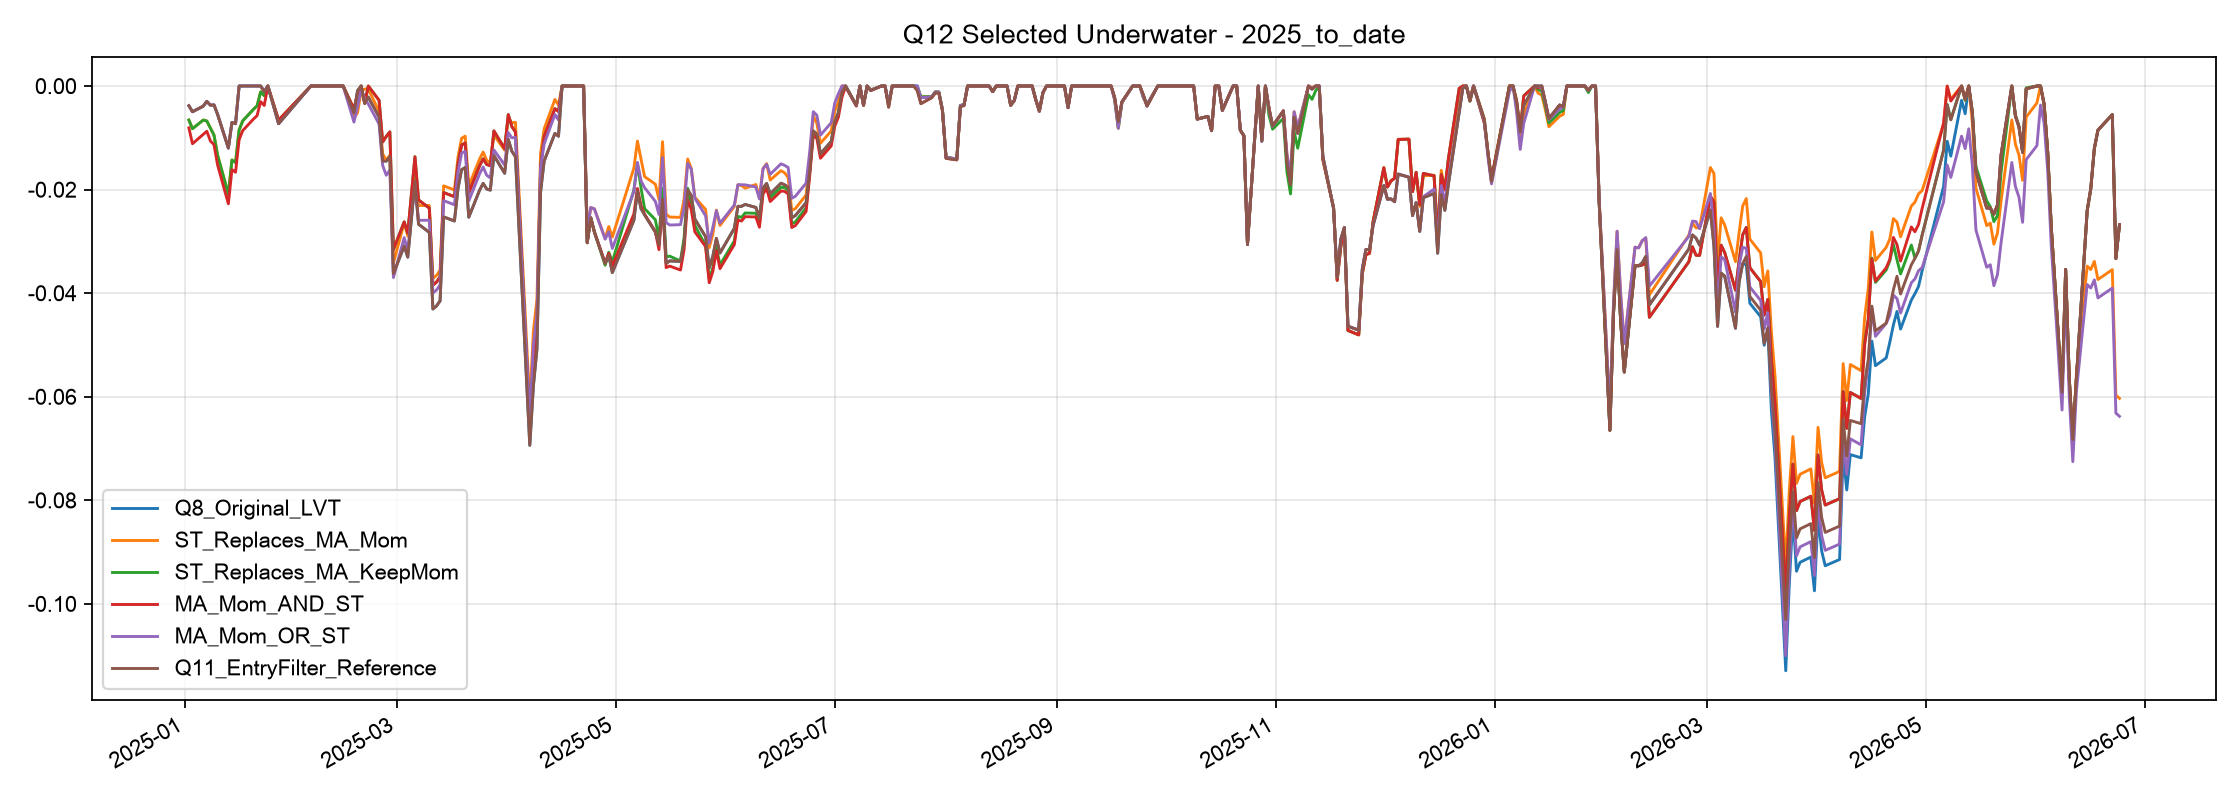

Source data for this figure (header and first rows):
, Q8_Original_LVT, ST_Replaces_MA_Mom, ST_Replaces_MA_KeepMom, MA_Mom_AND_ST, MA_Mom_OR_ST, Q11_EntryFilter_Reference
2025-01-02, -0.003816, -0.006584, -0.006584, -0.008094, -0.003816, -0.003816
2025-01-03, -0.004976, -0.00825, -0.00825, -0.01115, -0.004976, -0.004976
2025-01-06, -0.003897, -0.006581, -0.006581, -0.009356, -0.003897, -0.003897
2025-01-07, -0.002967, -0.006766, -0.006766, -0.00874, -0.002967, -0.002967
2025-01-08, -0.003703, -0.008145, -0.008145, -0.01062, -0.003703, -0.003703
2025-01-09, -0.003658, -0.009494, -0.009494, -0.01133, -0.003658, -0.003658
2025-01-10, -0.00548, -0.01336, -0.01336, -0.01524, -0.00548, -0.00548
2025-01-13, -0.01199, -0.0209, -0.0209, -0.02275, -0.01199, -0.01199
2025-01-14, -0.007039, -0.0143, -0.0143, -0.01616, -0.007039, -0.007039
2025-01-15, -0.007282, -0.0148, -0.0148, -0.01666, -0.007282, -0.007282
2025-01-16, 0.0, -0.008493, -0.008493, -0.01037, 0.0, 0.0
2025-01-17, 0.0, -0.006739, -0.006739, -0.008618, 0.0, 0.0
2025-01-20, 0.0, -0.0045, -0.0045, -0.006384, 0.0, 0.0
2025-01-21, 0.0, -0.00384, -0.00384, -0.005725, 0.0, 0.0
2025-01-22, 0.0, -0.001134, -0.001134, -0.003024, 0.0, 0.0
2025-01-23, -0.001088, -0.001868, -0.001868, -0.003757, -0.001088, -0.001088
2025-01-24, 0.0, 0.0, 0.0, 0.0, 0.0, 0.0
2025-01-27, -0.007284, -0.006605, -0.006605, -0.006605, -0.007284, -0.007284
2025-02-05, 0.0, 0.0, 0.0, 0.0, 0.0, 0.0
2025-02-06, 0.0, 0.0, 0.0, 0.0, 0.0, 0.0
2025-02-07, 0.0, 0.0, 0.0, 0.0, 0.0, 0.0
2025-02-10, 0.0, 0.0, 0.0, 0.0, 0.0, 0.0
2025-02-11, 0.0, 0.0, 0.0, 0.0, 0.0, 0.0
2025-02-12, 0.0, 0.0, 0.0, 0.0, 0.0, 0.0
2025-02-13, 0.0, 0.0, 0.0, 0.0, 0.0, 0.0
2025-02-14, 0.0, 0.0, 0.0, 0.0, 0.0, 0.0
2025-02-17, -0.005215, -0.0062, -0.004451, -0.004451, -0.006968, -0.005215
2025-02-18, -0.000902, -0.005174, -0.00158, -0.00158, -0.003978, -0.000902
2025-02-19, 0.0, -0.0009815, 0.0, 0.0, -0.0006832, 0.0
2025-02-20, -0.003353, -0.0005775, -0.003352, -0.003352, -0.002459, -0.003353
2025-02-21, -0.002145, -0.0006195, 0.0, 0.0, -0.003472, -0.002145
2025-02-24, -0.005988, -0.004905, -0.002767, -0.002767, -0.007348, -0.005988
2025-02-25, -0.01448, -0.01309, -0.01081, -0.01081, -0.01535, -0.01448
2025-02-26, -0.0145, -0.01435, -0.00975, -0.00975, -0.01723, -0.0145
2025-02-27, -0.01362, -0.01337, -0.008867, -0.008867, -0.01625, -0.01362
2025-02-28, -0.03625, -0.03417, -0.0316, -0.0316, -0.03699, -0.03625
2025-03-03, -0.03092, -0.02645, -0.02624, -0.02624, -0.02929, -0.03092
2025-03-04, -0.03305, -0.02901, -0.02839, -0.02839, -0.03184, -0.03305
2025-03-05, -0.0257, -0.02206, -0.021, -0.021, -0.02492, -0.0257
2025-03-06, -0.01841, -0.01624, -0.01367, -0.01367, -0.01911, -0.01841
2025-03-07, -0.02669, -0.02309, -0.022, -0.022, -0.02594, -0.02669
2025-03-10, -0.02828, -0.02308, -0.0236, -0.0236, -0.02594, -0.02828
2025-03-11, -0.04307, -0.03718, -0.03845, -0.03845, -0.03999, -0.04307
2025-03-12, -0.04249, -0.0366, -0.03788, -0.03788, -0.03941, -0.04249
2025-03-13, -0.04149, -0.03559, -0.03687, -0.03687, -0.03841, -0.04149
2025-03-14, -0.02529, -0.01929, -0.02059, -0.02059, -0.02215, -0.02529
2025-03-17, -0.02607, -0.02007, -0.02137, -0.02137, -0.02293, -0.02607
2025-03-18, -0.01975, -0.01372, -0.01503, -0.01503, -0.0166, -0.01975
2025-03-19, -0.01616, -0.0101, -0.01142, -0.01142, -0.01299, -0.01616
2025-03-20, -0.01576, -0.009696, -0.01101, -0.01101, -0.01259, -0.01576
2025-03-21, -0.02534, -0.01934, -0.02064, -0.02064, -0.0222, -0.02534
2025-03-24, -0.02015, -0.01411, -0.01542, -0.01542, -0.01699, -0.02015
2025-03-25, -0.01881, -0.01276, -0.01408, -0.01408, -0.01565, -0.01881
2025-03-26, -0.0199, -0.01438, -0.01517, -0.01517, -0.01725, -0.0199
2025-03-27, -0.02012, -0.01487, -0.01539, -0.01539, -0.01774, -0.02012
2025-03-28, -0.01343, -0.009463, -0.008673, -0.008673, -0.01235, -0.01343
2025-03-31, -0.01685, -0.01238, -0.01211, -0.01211, -0.01527, -0.01685
2025-04-01, -0.0103, -0.006094, -0.005525, -0.005525, -0.008995, -0.0103
2025-04-02, -0.0126, -0.007124, -0.007842, -0.007842, -0.01002, -0.0126
2025-04-03, -0.01363, -0.007021, -0.008878, -0.008878, -0.00992, -0.01363
... 295 more rows
